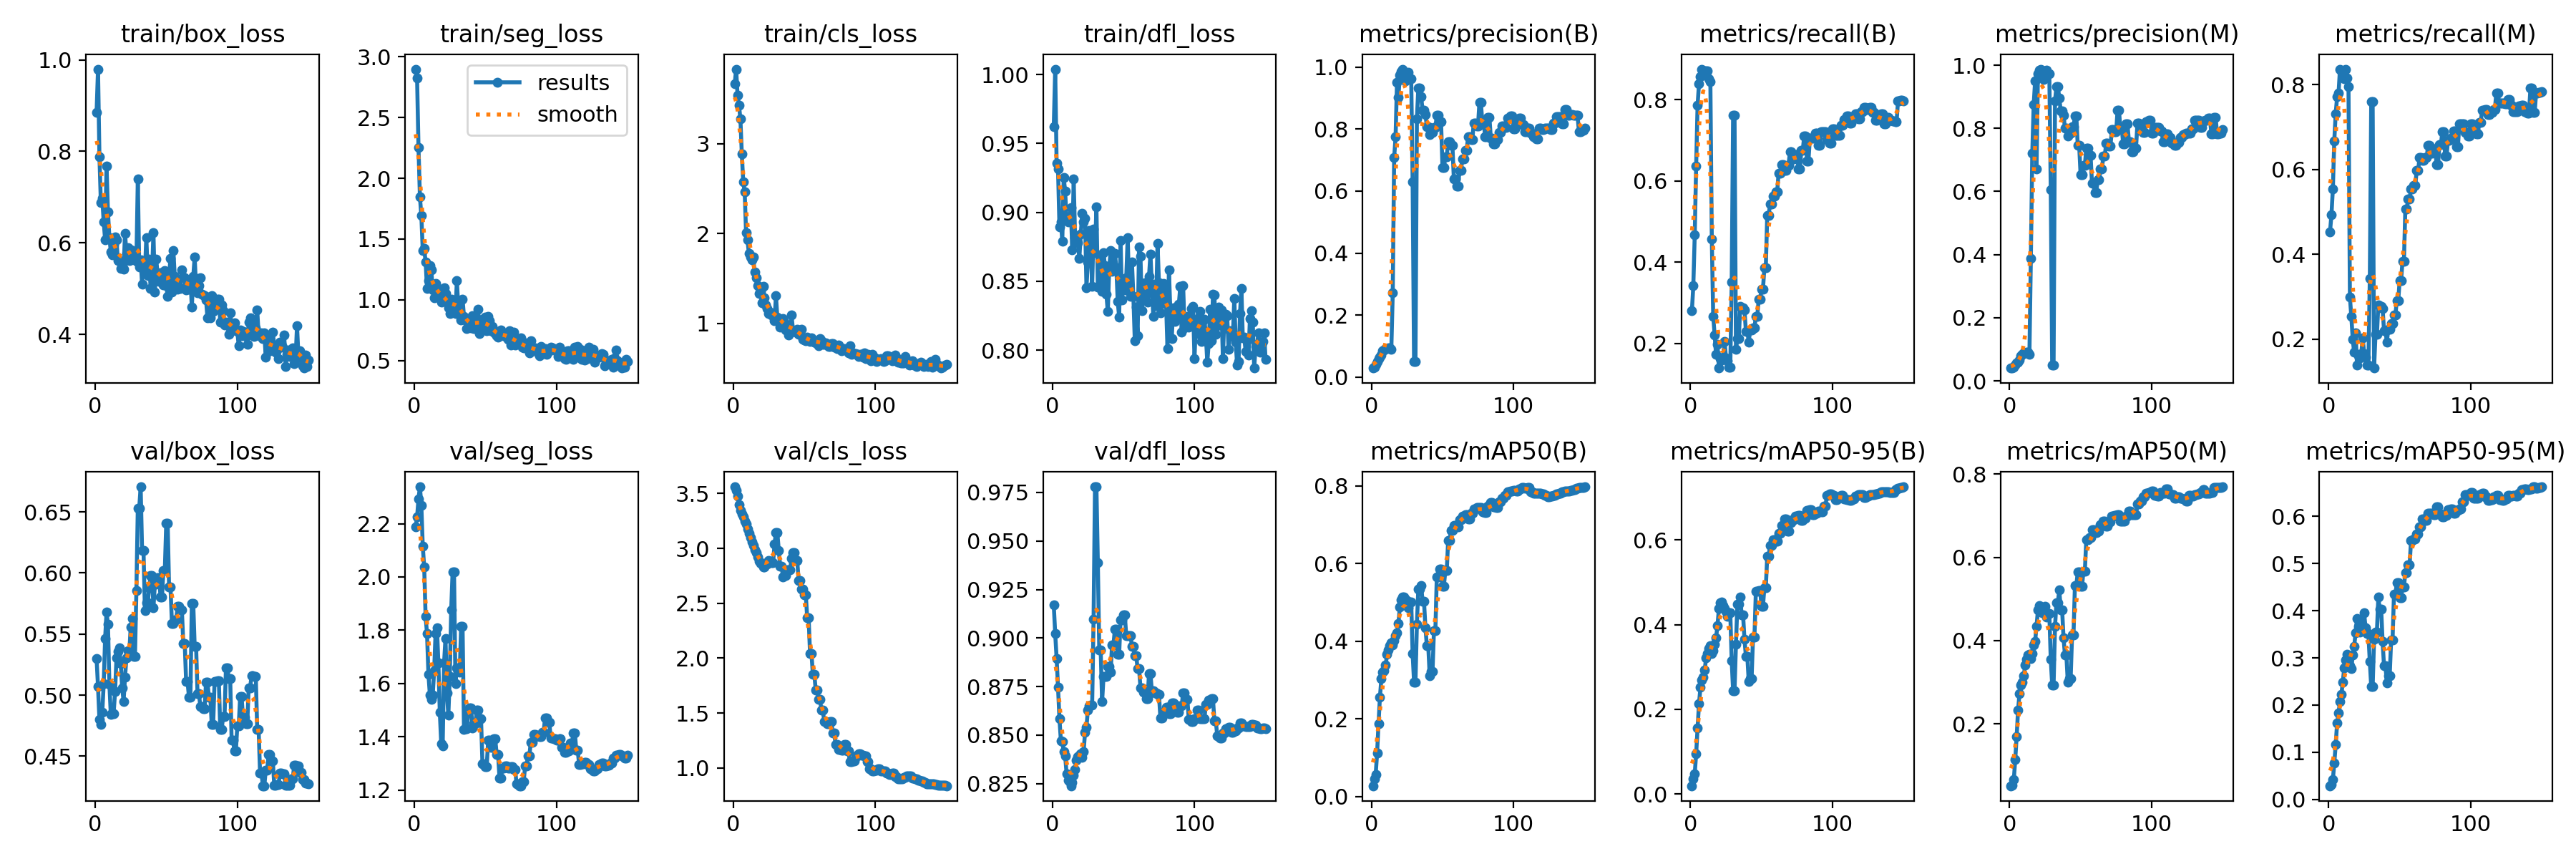

The file beside this chart, header and first rows:
epoch, time, train/box_loss, train/seg_loss, train/cls_loss, train/dfl_loss, metrics/precision(B), metrics/recall(B), metrics/mAP50(B), metrics/mAP50-95(B), metrics/precision(M), metrics/recall(M), metrics/mAP50(M), metrics/mAP50-95(M), val/box_loss, val/seg_loss, val/cls_loss, val/dfl_loss, lr/pg0, lr/pg1, lr/pg2
1, 25.96, 0.8857, 2.899, 3.666, 0.9622, 0.02946, 0.2795, 0.02816, 0.01988, 0.04052, 0.4533, 0.05093, 0.0288, 0.5299, 2.189, 3.561, 0.9169, 1.111e-05, 1.111e-05, 1.111e-05
2, 51.13, 0.9796, 2.825, 3.83, 1.004, 0.03275, 0.3417, 0.04682, 0.036, 0.04052, 0.4927, 0.05226, 0.03171, 0.5069, 2.224, 3.528, 0.9022, 3.311e-05, 3.311e-05, 3.311e-05
3, 76.04, 0.7889, 2.254, 3.541, 0.9359, 0.04122, 0.4663, 0.05702, 0.04879, 0.04372, 0.5535, 0.06502, 0.04163, 0.48, 2.293, 3.477, 0.8896, 5.48167e-05, 5.48167e-05, 5.48167e-05
4, 101.2, 0.6879, 1.847, 3.428, 0.9315, 0.05168, 0.6365, 0.1118, 0.09503, 0.05099, 0.6674, 0.1134, 0.0764, 0.4758, 2.338, 3.402, 0.8747, 7.62302e-05, 7.62302e-05, 7.62302e-05
5, 126.2, 0.6968, 1.693, 3.276, 0.8895, 0.06067, 0.7863, 0.1877, 0.1559, 0.05627, 0.7315, 0.1685, 0.1158, 0.486, 2.269, 3.345, 0.8583, 9.73503e-05, 9.73503e-05, 9.73503e-05
6, 151.4, 0.6461, 1.406, 2.887, 0.8931, 0.06408, 0.8381, 0.2566, 0.2128, 0.05939, 0.7715, 0.2328, 0.1622, 0.5093, 2.115, 3.312, 0.8471, 0.0001182, 0.0001182, 0.0001182
7, 176.8, 0.6068, 1.42, 2.573, 0.8793, 0.07143, 0.8555, 0.3034, 0.2519, 0.0656, 0.7793, 0.2716, 0.1839, 0.5466, 2.038, 3.29, 0.8466, 0.0001387, 0.0001387, 0.0001387
8, 202.2, 0.7674, 1.313, 2.466, 0.9254, 0.08411, 0.8748, 0.3196, 0.2692, 0.08028, 0.8365, 0.2938, 0.207, 0.5677, 1.851, 3.248, 0.8415, 0.000159, 0.000159, 0.000159
9, 227.3, 0.6674, 1.093, 2.006, 0.9152, 0.08797, 0.8701, 0.3247, 0.2755, 0.08411, 0.8319, 0.3005, 0.222, 0.5582, 1.787, 3.22, 0.8394, 0.0001789, 0.0001789, 0.0001789
10, 252.4, 0.6121, 1.157, 1.925, 0.8953, 0.09226, 0.8701, 0.3383, 0.2922, 0.08822, 0.8241, 0.3148, 0.249, 0.509, 1.634, 3.178, 0.8302, 0.0001986, 0.0001986, 0.0001986
11, 277.5, 0.5809, 1.281, 1.774, 0.893, 0.09325, 0.8701, 0.3659, 0.3223, 0.08845, 0.8145, 0.341, 0.2788, 0.4841, 1.557, 3.136, 0.8265, 0.0002179, 0.0002179, 0.0002179
12, 302.7, 0.5737, 1.246, 1.741, 0.8952, 0.09509, 0.8701, 0.3767, 0.3323, 0.09186, 0.8365, 0.3548, 0.2959, 0.4853, 1.539, 3.101, 0.8258, 0.000237, 0.000237, 0.000237
13, 328.1, 0.5957, 1.084, 1.705, 0.9033, 0.0944, 0.8513, 0.389, 0.3438, 0.09191, 0.8159, 0.3654, 0.3081, 0.485, 1.556, 3.06, 0.8239, 0.0002558, 0.0002558, 0.0002558
14, 352.8, 0.6136, 1.015, 1.736, 0.873, 0.08882, 0.8438, 0.3968, 0.3505, 0.08508, 0.7956, 0.3675, 0.302, 0.5031, 1.647, 3.024, 0.8256, 0.0002742, 0.0002742, 0.0002742
15, 378.1, 0.6063, 1.136, 1.571, 0.9242, 0.2711, 0.4572, 0.3909, 0.3316, 0.3881, 0.2986, 0.3569, 0.2826, 0.5304, 1.787, 2.989, 0.8295, 0.0002924, 0.0002924, 0.0002924
16, 402.8, 0.5611, 1.096, 1.506, 0.8816, 0.7073, 0.2665, 0.4012, 0.3382, 0.721, 0.2535, 0.3688, 0.2767, 0.5358, 1.809, 2.963, 0.8322, 0.0003103, 0.0003103, 0.0003103
17, 428, 0.5616, 1.065, 1.421, 0.8788, 0.7745, 0.2212, 0.4153, 0.3541, 0.8753, 0.1991, 0.3887, 0.3059, 0.5384, 1.676, 2.922, 0.837, 0.0003279, 0.0003279, 0.0003279
18, 453.8, 0.544, 1.013, 1.33, 0.8779, 0.951, 0.1721, 0.4223, 0.3686, 0.9506, 0.1689, 0.3973, 0.3245, 0.5256, 1.491, 2.881, 0.839, 0.0003452, 0.0003452, 0.0003452
19, 478.8, 0.551, 0.9777, 1.362, 0.8669, 0.9025, 0.1976, 0.4462, 0.3974, 0.6707, 0.2146, 0.4347, 0.3529, 0.506, 1.374, 2.866, 0.8393, 0.0003622, 0.0003622, 0.0003622
20, 504.2, 0.5419, 1.047, 1.23, 0.8841, 0.974, 0.1391, 0.4874, 0.4373, 0.974, 0.1391, 0.4737, 0.3838, 0.495, 1.367, 2.863, 0.8403, 0.000379, 0.000379, 0.000379
21, 529.1, 0.6216, 1.099, 1.407, 0.8994, 0.9853, 0.1617, 0.5067, 0.4508, 0.9853, 0.1617, 0.4846, 0.3662, 0.515, 1.678, 2.832, 0.8385, 0.0003954, 0.0003954, 0.0003954
22, 554.4, 0.5768, 1.05, 1.282, 0.8932, 0.993, 0.1589, 0.5148, 0.4538, 0.9875, 0.1563, 0.4744, 0.3545, 0.5304, 1.77, 2.834, 0.8414, 0.0004115, 0.0004115, 0.0004115
23, 579.6, 0.5902, 0.9787, 1.201, 0.8957, 0.9827, 0.1659, 0.5141, 0.4446, 0.9827, 0.1659, 0.4667, 0.3618, 0.5361, 1.564, 2.862, 0.8515, 0.0004274, 0.0004274, 0.0004274
24, 604.4, 0.5614, 0.9346, 1.161, 0.8454, 0.9554, 0.2038, 0.5083, 0.4388, 0.9554, 0.2038, 0.4684, 0.3688, 0.5347, 1.481, 2.86, 0.8541, 0.0004429, 0.0004429, 0.0004429
25, 629.7, 0.5847, 0.8868, 1.11, 0.8642, 0.9752, 0.1643, 0.5048, 0.4309, 0.9825, 0.1668, 0.4823, 0.3958, 0.5557, 1.626, 2.89, 0.8629, 0.0004582, 0.0004582, 0.0004582
26, 655.3, 0.5742, 1.002, 1.12, 0.8867, 0.9831, 0.1569, 0.4871, 0.4194, 0.9831, 0.1569, 0.4563, 0.3641, 0.5629, 1.875, 2.882, 0.8652, 0.0004731, 0.0004731, 0.0004731
27, 680.3, 0.5709, 0.9222, 1.094, 0.8786, 0.9622, 0.1405, 0.5014, 0.4279, 0.9732, 0.1397, 0.4645, 0.3513, 0.5316, 2.019, 2.868, 0.8655, 0.0004878, 0.0004878, 0.0004878
28, 705.3, 0.5816, 0.9915, 1.09, 0.8465, 0.9622, 0.1405, 0.5014, 0.4279, 0.9732, 0.1397, 0.4645, 0.3513, 0.5316, 2.019, 2.868, 0.8655, 0.0005022, 0.0005022, 0.0005022
29, 730.1, 0.5594, 0.8864, 1.027, 0.8881, 0.6287, 0.3514, 0.3679, 0.3144, 0.6066, 0.3436, 0.3557, 0.2918, 0.5854, 1.6, 3.037, 0.9097, 0.0005162, 0.0005162, 0.0005162
30, 755.4, 0.7396, 1.16, 1.304, 0.8707, 0.05027, 0.7617, 0.2953, 0.2439, 0.05071, 0.7592, 0.2933, 0.2388, 0.6532, 1.66, 3.146, 0.9779, 0.00053, 0.00053, 0.00053
31, 780.4, 0.5466, 0.9347, 1.066, 0.904, 0.05027, 0.7617, 0.2953, 0.2439, 0.05071, 0.7592, 0.2933, 0.2388, 0.6532, 1.66, 3.146, 0.9779, 0.0005435, 0.0005435, 0.0005435
32, 805.4, 0.5631, 0.8839, 1.022, 0.8456, 0.8329, 0.185, 0.444, 0.3538, 0.8864, 0.132, 0.4337, 0.3392, 0.6705, 1.643, 2.981, 0.9389, 0.0005567, 0.0005567, 0.0005567
33, 830.4, 0.5096, 0.8349, 0.9528, 0.8467, 0.9319, 0.2108, 0.5345, 0.448, 0.9319, 0.2108, 0.491, 0.3552, 0.6185, 1.814, 2.84, 0.8939, 0.0005696, 0.0005696, 0.0005696
34, 855.4, 0.5539, 1.006, 1.031, 0.8672, 0.9319, 0.2108, 0.5345, 0.448, 0.9319, 0.2108, 0.491, 0.3552, 0.6185, 1.814, 2.84, 0.8939, 0.0005822, 0.0005822, 0.0005822
35, 880.5, 0.5372, 0.8607, 1.054, 0.8425, 0.9041, 0.2903, 0.5438, 0.4646, 0.8968, 0.2807, 0.5222, 0.4288, 0.5692, 1.429, 2.739, 0.8671, 0.0005946, 0.0005946, 0.0005946
36, 905.3, 0.6117, 0.833, 1.016, 0.8705, 0.8602, 0.2877, 0.5027, 0.4231, 0.8552, 0.2781, 0.4741, 0.4029, 0.5755, 1.429, 2.756, 0.8801, 0.0006066, 0.0006066, 0.0006066
37, 930.3, 0.529, 0.76, 0.924, 0.8613, 0.8602, 0.2877, 0.5027, 0.4231, 0.8552, 0.2781, 0.4741, 0.4029, 0.5755, 1.429, 2.756, 0.8801, 0.0006183, 0.0006183, 0.0006183
38, 955.5, 0.5639, 0.8191, 0.97, 0.8409, 0.8475, 0.2815, 0.4353, 0.3649, 0.8421, 0.2719, 0.4058, 0.3345, 0.5879, 1.491, 2.804, 0.8801, 0.0006298, 0.0006298, 0.0006298
39, 980.6, 0.5007, 0.798, 0.8693, 0.828, 0.808, 0.2299, 0.3887, 0.3255, 0.7996, 0.2203, 0.3649, 0.2829, 0.5977, 1.508, 2.808, 0.8853, 0.0006409, 0.0006409, 0.0006409
40, 1006, 0.5325, 0.7658, 0.9425, 0.8592, 0.808, 0.2299, 0.3887, 0.3255, 0.7996, 0.2203, 0.3649, 0.2829, 0.5977, 1.508, 2.808, 0.8853, 0.0006518, 0.0006518, 0.0006518
41, 1031, 0.622, 0.8683, 1.089, 0.8722, 0.7821, 0.2034, 0.3119, 0.2658, 0.7756, 0.1938, 0.2992, 0.2474, 0.5716, 1.434, 2.91, 0.8823, 0.0006623, 0.0006623, 0.0006623
42, 1056, 0.4925, 0.7633, 0.9209, 0.8575, 0.7895, 0.2323, 0.3232, 0.2719, 0.7849, 0.2226, 0.3085, 0.262, 0.5908, 1.449, 2.959, 0.8965, 0.0006726, 0.0006726, 0.0006726
43, 1081, 0.5639, 0.7612, 0.9061, 0.8587, 0.7895, 0.2323, 0.3232, 0.2719, 0.7849, 0.2226, 0.3085, 0.262, 0.5908, 1.449, 2.959, 0.8965, 0.0006826, 0.0006826, 0.0006826
44, 1106, 0.527, 0.8444, 0.9038, 0.8704, 0.8044, 0.2373, 0.4279, 0.3698, 0.8044, 0.2373, 0.4131, 0.3379, 0.5964, 1.5, 2.888, 0.9047, 0.0006923, 0.0006923, 0.0006923
45, 1131, 0.5156, 0.9204, 0.9307, 0.8599, 0.8044, 0.2373, 0.4279, 0.3698, 0.8044, 0.2373, 0.4131, 0.3379, 0.5964, 1.5, 2.888, 0.9047, 0.0007016, 0.0007016, 0.0007016
46, 1156, 0.5342, 0.7209, 0.8773, 0.8354, 0.844, 0.2671, 0.5655, 0.4778, 0.8381, 0.2575, 0.5321, 0.4345, 0.5802, 1.468, 2.704, 0.8918, 0.0007107, 0.0007107, 0.0007107
47, 1181, 0.5347, 0.8131, 0.8862, 0.824, 0.844, 0.2671, 0.5655, 0.4778, 0.8381, 0.2575, 0.5321, 0.4345, 0.5802, 1.468, 2.704, 0.8918, 0.0007195, 0.0007195, 0.0007195
48, 1206, 0.5079, 0.84, 0.9291, 0.8797, 0.8228, 0.3081, 0.5858, 0.4805, 0.7451, 0.2907, 0.5655, 0.459, 0.6019, 1.299, 2.632, 0.9095, 0.000728, 0.000728, 0.000728
49, 1231, 0.54, 0.7611, 0.8217, 0.8364, 0.8228, 0.3081, 0.5858, 0.4805, 0.7451, 0.2907, 0.5655, 0.459, 0.6019, 1.299, 2.632, 0.9095, 0.0007363, 0.0007363, 0.0007363
50, 1256, 0.5067, 0.8539, 0.8135, 0.8505, 0.6761, 0.3332, 0.5423, 0.4434, 0.6522, 0.3383, 0.5303, 0.4273, 0.6408, 1.287, 2.58, 0.9117, 0.0007442, 0.0007442, 0.0007442
51, 1281, 0.484, 0.7439, 0.8052, 0.8437, 0.6761, 0.3332, 0.5423, 0.4434, 0.6522, 0.3383, 0.5303, 0.4273, 0.6408, 1.287, 2.58, 0.9117, 0.0007444, 0.0007444, 0.0007444
52, 1307, 0.5298, 0.8639, 0.8435, 0.8528, 0.7108, 0.3862, 0.5822, 0.4871, 0.6829, 0.3834, 0.5672, 0.4502, 0.5883, 1.387, 2.37, 0.9011, 0.000737, 0.000737, 0.000737
53, 1332, 0.5663, 0.8302, 0.8243, 0.8816, 0.7108, 0.3862, 0.5822, 0.4871, 0.6829, 0.3834, 0.5672, 0.4502, 0.5883, 1.387, 2.37, 0.9011, 0.0007297, 0.0007297, 0.0007297
54, 1357, 0.4926, 0.743, 0.7953, 0.8464, 0.7597, 0.5151, 0.6592, 0.5606, 0.7367, 0.5073, 0.6421, 0.4814, 0.5588, 1.36, 2.042, 0.9011, 0.0007224, 0.0007224, 0.0007224
55, 1382, 0.5839, 0.7792, 0.833, 0.8388, 0.7597, 0.5151, 0.6592, 0.5606, 0.7367, 0.5073, 0.6421, 0.4814, 0.5588, 1.36, 2.042, 0.9011, 0.000715, 0.000715, 0.000715
56, 1407, 0.5263, 0.735, 0.7972, 0.864, 0.7465, 0.5425, 0.6852, 0.5874, 0.7154, 0.5301, 0.6477, 0.4974, 0.5616, 1.392, 1.852, 0.8957, 0.0007077, 0.0007077, 0.0007077
57, 1432, 0.5113, 0.7199, 0.7911, 0.839, 0.7465, 0.5425, 0.6852, 0.5874, 0.7154, 0.5301, 0.6477, 0.4974, 0.5616, 1.392, 1.852, 0.8957, 0.0007004, 0.0007004, 0.0007004
58, 1457, 0.4986, 0.7043, 0.7812, 0.8068, 0.6391, 0.5625, 0.6992, 0.6007, 0.6268, 0.5547, 0.6663, 0.5484, 0.5726, 1.334, 1.712, 0.8908, 0.000693, 0.000693, 0.000693
59, 1482, 0.503, 0.6933, 0.803, 0.8312, 0.6391, 0.5625, 0.6992, 0.6007, 0.6268, 0.5547, 0.6663, 0.5484, 0.5726, 1.334, 1.712, 0.8908, 0.0006857, 0.0006857, 0.0006857
60, 1507, 0.501, 0.708, 0.75, 0.8107, 0.6169, 0.5732, 0.6951, 0.5961, 0.5973, 0.562, 0.6599, 0.5525, 0.5696, 1.245, 1.624, 0.8841, 0.0006784, 0.0006784, 0.0006784
... 90 more rows
